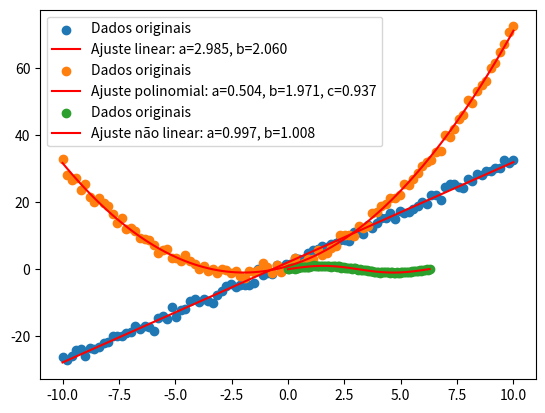

Write Python code to recreate this figure.
import numpy as np
import matplotlib.pyplot as plt
from scipy.optimize import curve_fit

# Conjunto de dados 1 - Modelo linear
np.random.seed(0)
X1 = np.linspace(-10, 10, 100)
Y1 = 3*X1 + 2 + np.random.normal(0, 1, size=X1.shape)

# Conjunto de dados 2 - Modelo polinomial
X2 = np.linspace(-10, 10, 100)
Y2 = 0.5*X2**2 + 2*X2 + 1 + np.random.normal(0, 1, size=X2.shape)

# Conjunto de dados 3 - Modelo não polinomial
X3 = np.linspace(0, 2*np.pi, 100)
Y3 = np.sin(X3) + np.random.normal(0, 0.1, size=X3.shape)

# Ajuste linear
def linear_func(x, a, b):
    return a*x + b

# Ajuste polinomial
def poly_func(x, a, b, c):
    return a*x**2 + b*x + c

# Ajuste não linear
def sin_func(x, a, b):
    return a * np.sin(b*x)

# Ajustando e plotando para o conjunto de dados 1
popt1, _ = curve_fit(linear_func, X1, Y1)
plt.scatter(X1, Y1, label='Dados originais')
plt.plot(X1, linear_func(X1, *popt1), 'r-', label='Ajuste linear: a=%5.3f, b=%5.3f' % tuple(popt1))
plt.legend()
plt.show()

# Ajustando e plotando para o conjunto de dados 2
popt2, _ = curve_fit(poly_func, X2, Y2)
plt.scatter(X2, Y2, label='Dados originais')
plt.plot(X2, poly_func(X2, *popt2), 'r-', label='Ajuste polinomial: a=%5.3f, b=%5.3f, c=%5.3f' % tuple(popt2))
plt.legend()
plt.show()

# Ajustando e plotando para o conjunto de dados 3
popt3, _ = curve_fit(sin_func, X3, Y3, p0=[1, 1])
plt.scatter(X3, Y3, label='Dados originais')
plt.plot(X3, sin_func(X3, *popt3), 'r-', label='Ajuste não linear: a=%5.3f, b=%5.3f' % tuple(popt3))
plt.legend()
plt.show()
